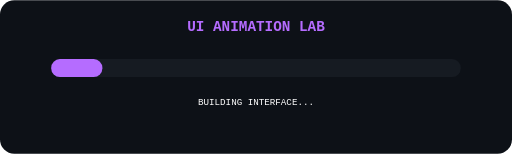
t = 0.00 s
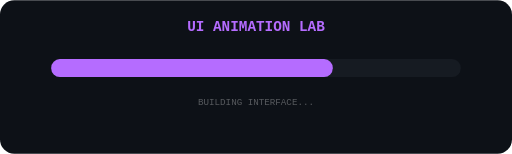
t = 0.75 s
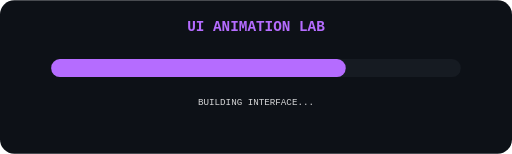
t = 1.31 s
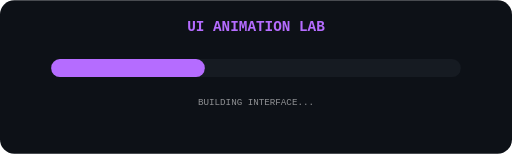
t = 2.00 s
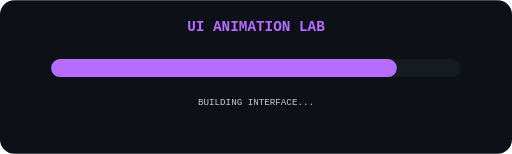
t = 2.75 s
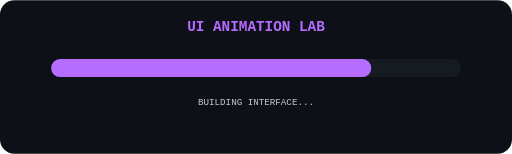
t = 3.25 s

The animated SVG that drew these frames (rendered in a browser with its animation timeline set to each time). Animation: 2 SMIL elements (animate=2); one cycle of 4.00 s, repeats indefinitely.

<svg xmlns="http://www.w3.org/2000/svg"
     viewBox="0 0 1000 300">

  <rect width="1000" height="300"
        rx="28"
        fill="#0d1117"/>

  <text x="500" y="60"
        text-anchor="middle"
        fill="#b56cff"
        font-family="monospace"
        font-size="28"
        font-weight="bold">
    UI ANIMATION LAB
  </text>

  <rect x="100" y="115"
        width="800"
        height="35"
        rx="17"
        fill="#161b22"/>

  <rect x="100" y="115"
        width="200"
        height="35"
        rx="17"
        fill="#b56cff">

    <animate
      attributeName="width"
      values="100;700;300;800;100"
      dur="4s"
      repeatCount="indefinite"/>

  </rect>

  <text x="500" y="205"
        text-anchor="middle"
        fill="#ffffff"
        font-family="monospace"
        font-size="18">
    BUILDING INTERFACE...

    <animate
      attributeName="opacity"
      values="1;0.3;1"
      dur="1.5s"
      repeatCount="indefinite"/>

  </text>

</svg>
